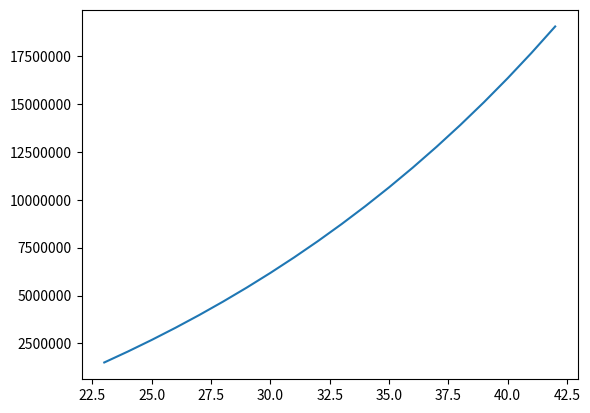

Write Python code to recreate this figure.
import matplotlib.pyplot as plt

fig, ax = plt.subplots()

start = 1_500_000
plus = 500_000
inflation = 1.05
deposit = 1.1
x,y=[], []
for i in range(20):
    x.append(i+23)
    y.append(start)
    start = (start * (1 + deposit - inflation)) + plus
    # plus = plus * inflation
plt.gca().ticklabel_format(style='plain', axis='y')
ax.plot(x,y)
plt.show()
